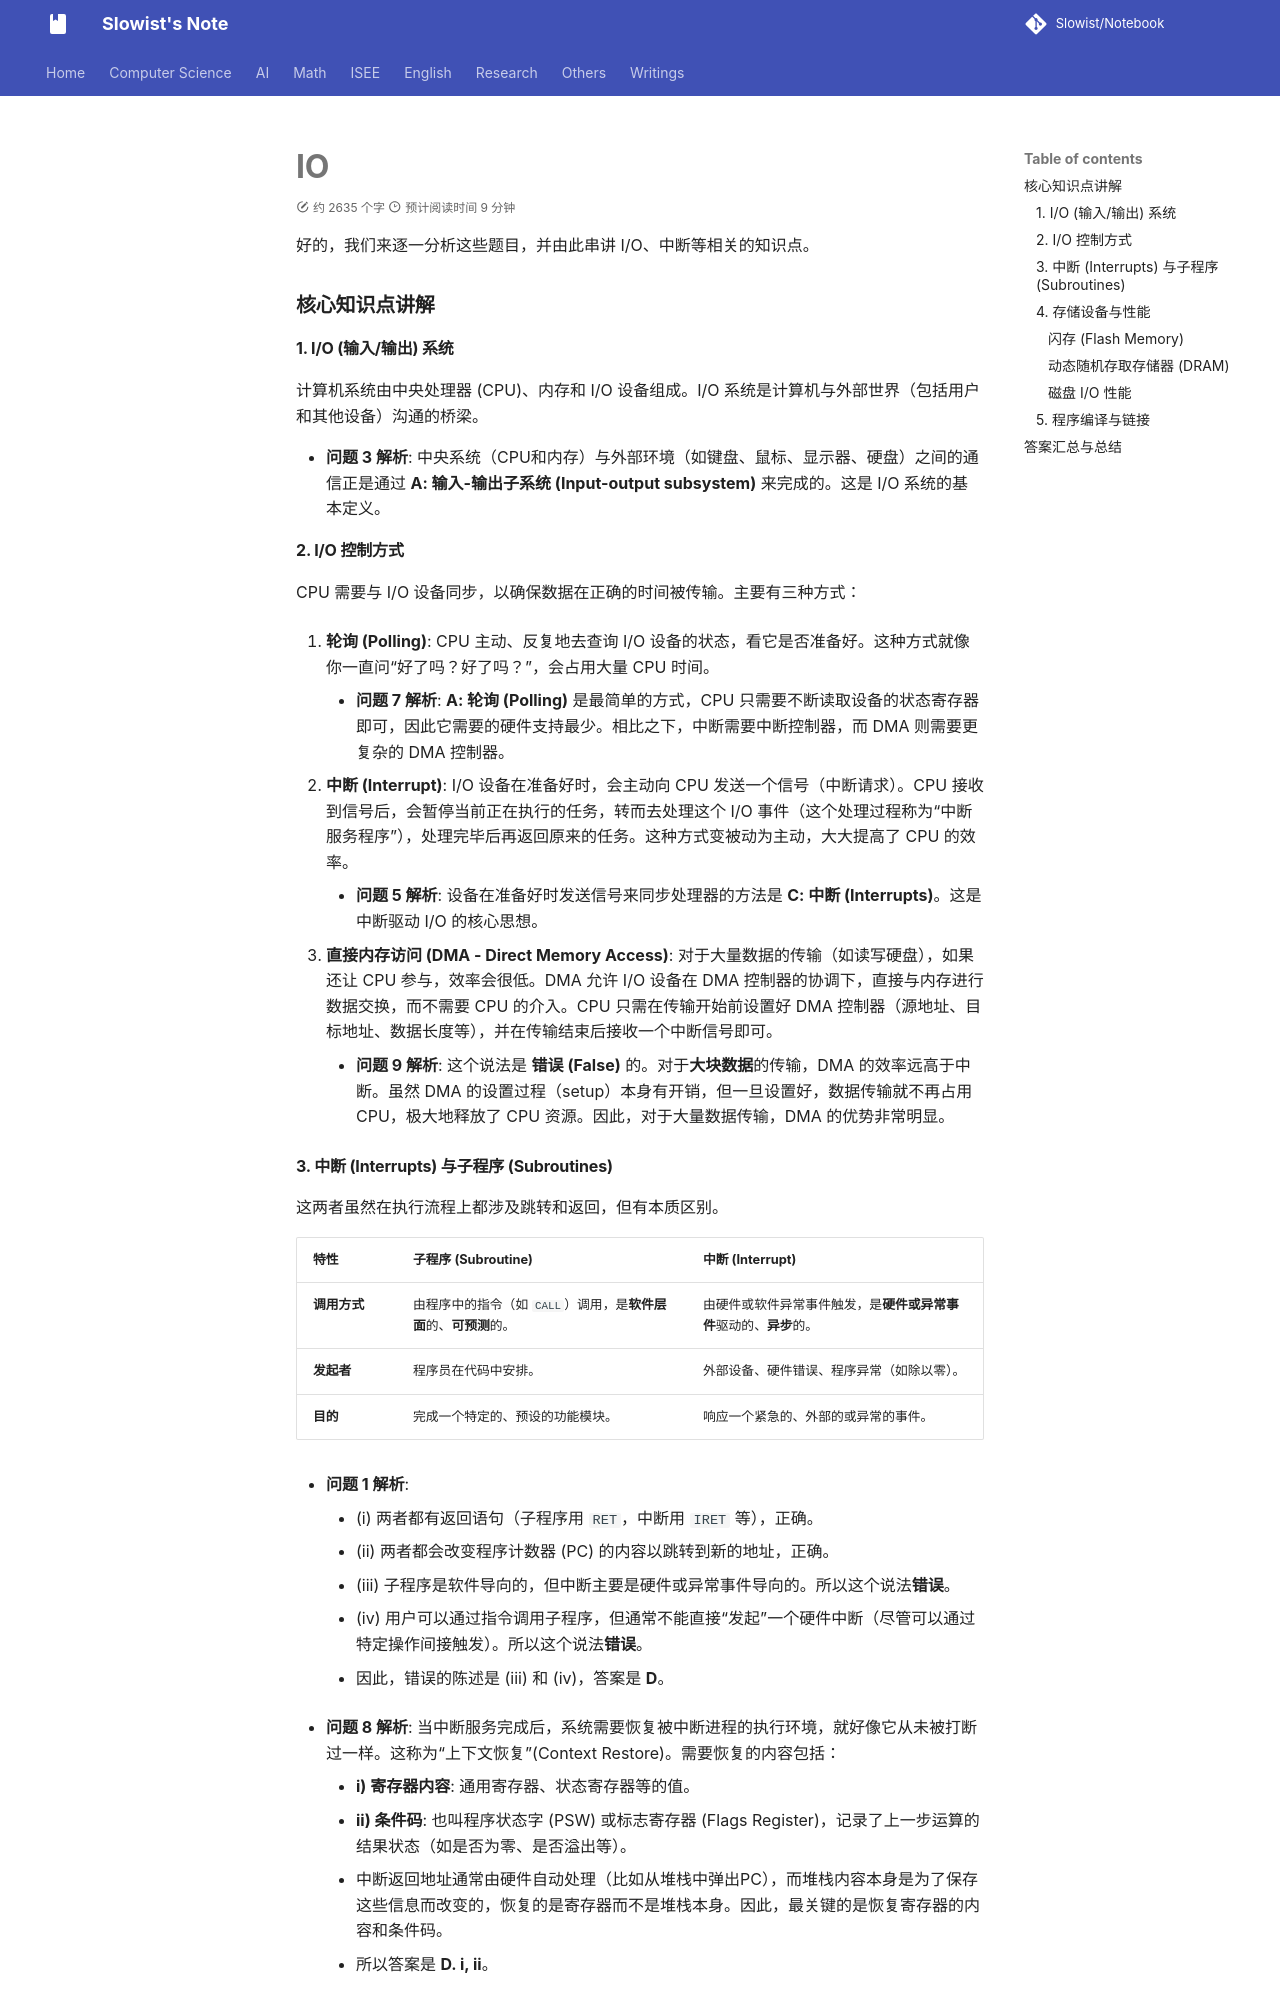

repository: Slowist-Lee/notebook · page: cs/system/CO/IO/index.html · generator: mkdocs

好的，我们来逐一分析这些题目，并由此串讲 I/O、中断等相关的知识点。

### 核心知识点讲解

#### 1. I/O (输入/输出) 系统

计算机系统由中央处理器 (CPU)、内存和 I/O 设备组成。I/O 系统是计算机与外部世界（包括用户和其他设备）沟通的桥梁。

*   **问题 3 解析**: 中央系统（CPU和内存）与外部环境（如键盘、鼠标、显示器、硬盘）之间的通信正是通过 **A: 输入-输出子系统 (Input-output subsystem)** 来完成的。这是 I/O 系统的基本定义。

#### 2. I/O 控制方式

CPU 需要与 I/O 设备同步，以确保数据在正确的时间被传输。主要有三种方式：

1.  **轮询 (Polling)**: CPU 主动、反复地去查询 I/O 设备的状态，看它是否准备好。这种方式就像你一直问“好了吗？好了吗？”，会占用大量 CPU 时间。
    *   **问题 7 解析**: **A: 轮询 (Polling)** 是最简单的方式，CPU 只需要不断读取设备的状态寄存器即可，因此它需要的硬件支持最少。相比之下，中断需要中断控制器，而 DMA 则需要更复杂的 DMA 控制器。

2.  **中断 (Interrupt)**: I/O 设备在准备好时，会主动向 CPU 发送一个信号（中断请求）。CPU 接收到信号后，会暂停当前正在执行的任务，转而去处理这个 I/O 事件（这个处理过程称为“中断服务程序”），处理完毕后再返回原来的任务。这种方式变被动为主动，大大提高了 CPU 的效率。
    *   **问题 5 解析**: 设备在准备好时发送信号来同步处理器的方法是 **C: 中断 (Interrupts)**。这是中断驱动 I/O 的核心思想。

3.  **直接内存访问 (DMA - Direct Memory Access)**: 对于大量数据的传输（如读写硬盘），如果还让 CPU 参与，效率会很低。DMA 允许 I/O 设备在 DMA 控制器的协调下，直接与内存进行数据交换，而不需要 CPU 的介入。CPU 只需在传输开始前设置好 DMA 控制器（源地址、目标地址、数据长度等），并在传输结束后接收一个中断信号即可。
    *   **问题 9 解析**: 这个说法是 **错误 (False)** 的。对于**大块数据**的传输，DMA 的效率远高于中断。虽然 DMA 的设置过程（setup）本身有开销，但一旦设置好，数据传输就不再占用 CPU，极大地释放了 CPU 资源。因此，对于大量数据传输，DMA 的优势非常明显。
